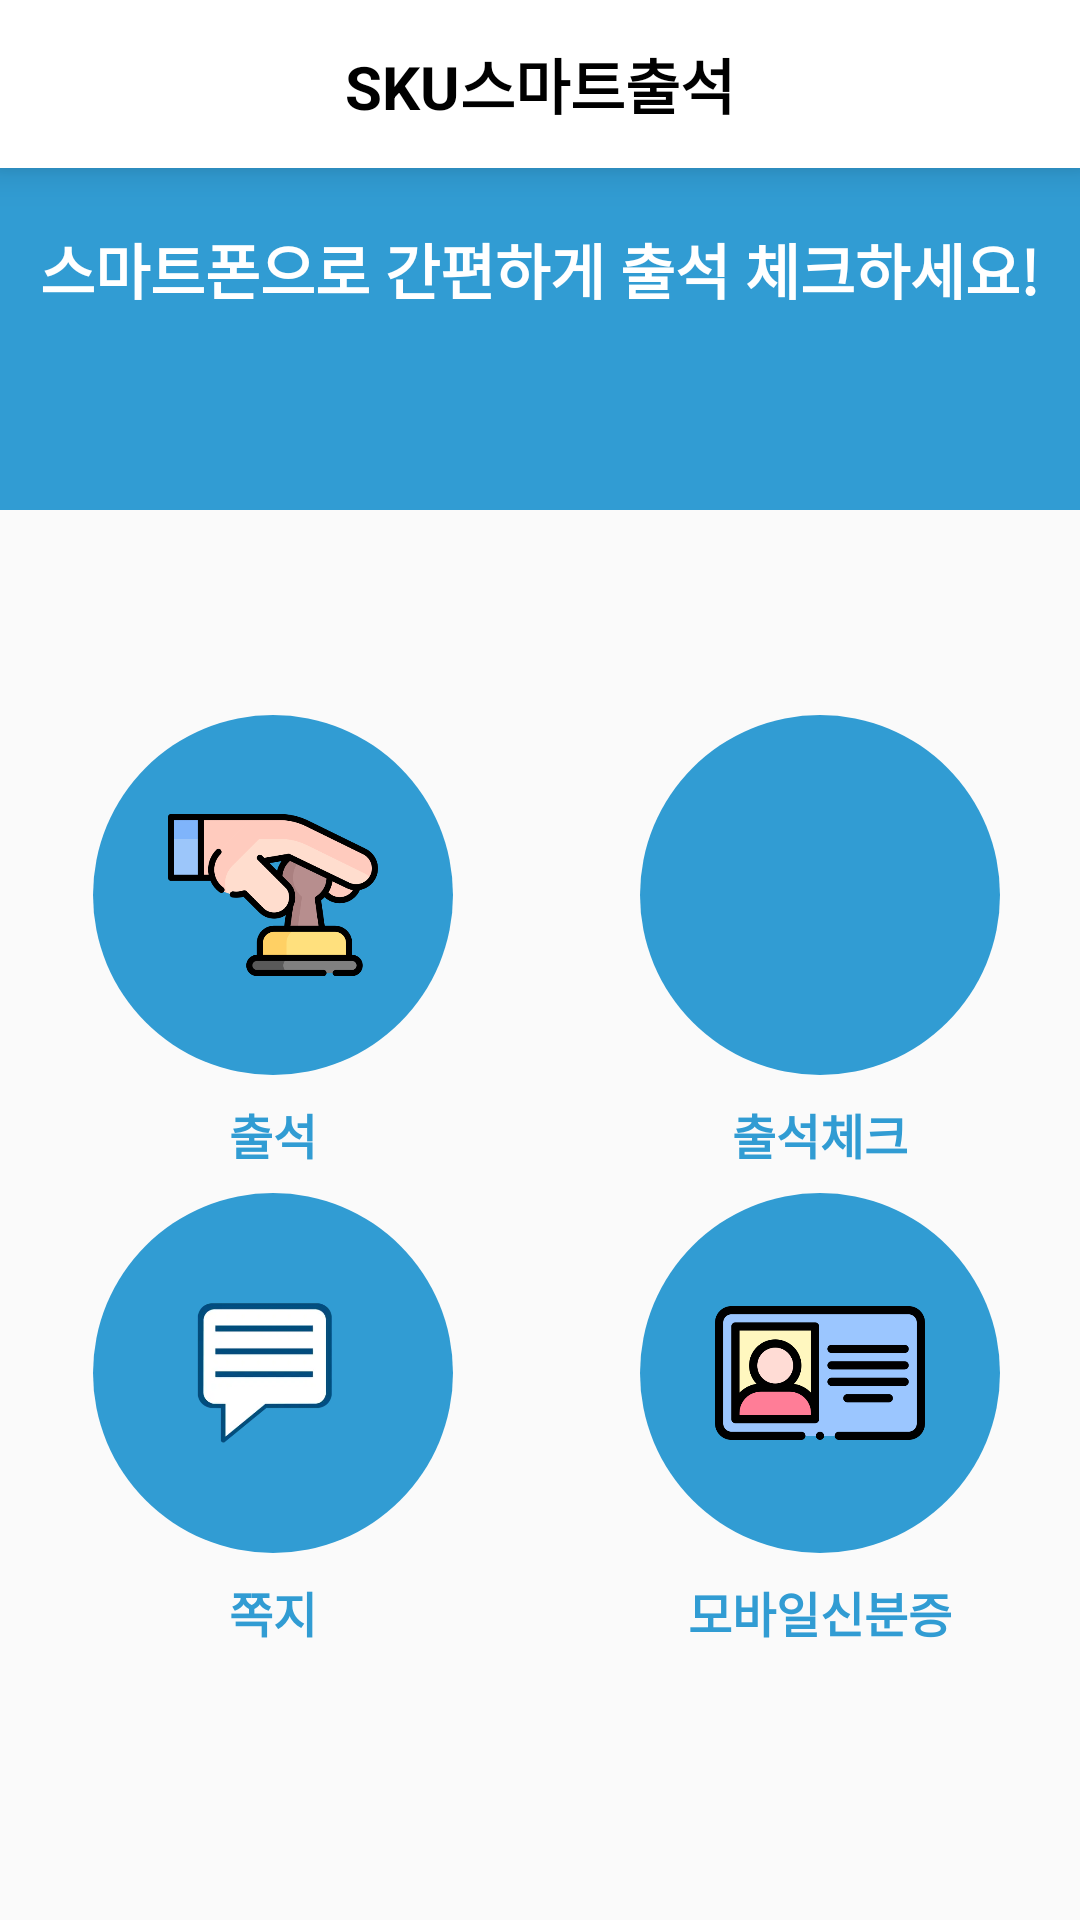

This screen was rendered from an Android layout file. Write that file and the resources it references.
<!-- AndroidManifest.xml: application theme AppTheme -->
<!-- res/layout/activity_user.xml -->
<?xml version="1.0" encoding="utf-8"?>
<androidx.drawerlayout.widget.DrawerLayout
    xmlns:android="http://schemas.android.com/apk/res/android"
    xmlns:app="http://schemas.android.com/apk/res-auto"
    xmlns:tools="http://schemas.android.com/tools"
    android:id="@+id/drawer_layout"
    android:layout_width="match_parent"
    android:layout_height="match_parent"
    tools:openDrawer="start">

    <RelativeLayout
        android:layout_width="match_parent"
        android:layout_height="match_parent"
        android:background="@drawable/layer_background3">

        <ImageView
            android:id="@+id/imageView"
            android:layout_width="200dp"
            android:layout_height="250dp"
            android:layout_centerHorizontal="true"
            android:src="@drawable/sku"
            android:layout_marginBottom="8dp" />
        <TextView
            android:layout_width="wrap_content"
            android:layout_height="wrap_content"
            android:layout_centerHorizontal="true"
            android:layout_above="@+id/gridLayout"
            android:layout_marginBottom="80dp"
            android:text="스마트폰으로 간편하게 출석 체크하세요!"
            android:textColor="@color/white"
            android:textSize="20sp"
            android:textStyle="bold" />
        <LinearLayout
            android:layout_width="match_parent"
            android:layout_height="match_parent"
            android:orientation="vertical">

            <androidx.appcompat.widget.Toolbar
                android:id="@+id/toolbar"
                android:layout_width="match_parent"
                android:layout_height="?attr/actionBarSize"
                android:background="@color/white"
                android:elevation="8dp"
                android:theme="@style/ThemeOverlay.AppCompat.Dark.ActionBar"
                app:popupTheme="@style/ThemeOverlay.AppCompat.Light">

                <TextView
                    android:id="@+id/toolbar_title"
                    android:layout_width="wrap_content"
                    android:layout_height="wrap_content"
                    android:layout_gravity="center"
                    android:text="@string/app_name"
                    android:textColor="@android:color/black"
                    android:textSize="20sp"
                    android:textStyle="bold" />

            </androidx.appcompat.widget.Toolbar>


        </LinearLayout>

        <GridLayout

            android:id="@+id/gridLayout"
            android:layout_width="match_parent"
            android:layout_height="wrap_content"
            android:layout_alignParentEnd="true"
            android:layout_alignParentBottom="true"
            android:layout_marginLeft="0dp"
            android:layout_marginEnd="-5dp"
            android:layout_marginRight="0dp"
            android:layout_marginBottom="87dp"
            android:alignmentMode="alignMargins"
            android:columnCount="2"
            android:columnOrderPreserved="false"
            android:paddingTop="50dp"
            android:rowCount="2"
            android:useDefaultMargins="true"
            tools:ignore="MissingConstraints">

            

            

            <LinearLayout
                android:layout_width="0dp"
                android:layout_height="wrap_content"
                android:layout_columnWeight="1"
                android:gravity="center"
                android:orientation="vertical">

                <FrameLayout
                    android:layout_width="120dp"
                    android:layout_height="120dp"
                    android:background="@drawable/circle_background">

                    <ImageButton
                        android:id="@+id/check"
                        android:layout_width="70dp"
                        android:layout_height="70dp"
                        android:layout_gravity="center"
                        android:background="@color/sky"
                        android:contentDescription="@string/check"
                        android:scaleType="centerInside"
                        android:src="@drawable/check" />
                </FrameLayout>

                <TextView
                    android:layout_width="wrap_content"
                    android:layout_height="wrap_content"
                    android:layout_marginTop="8dp"
                    android:text="출석"
                    android:textColor="@color/sky"
                    android:textSize="16sp"
                    android:textStyle="bold" />
            </LinearLayout>

            <LinearLayout
                android:layout_width="0dp"
                android:layout_height="wrap_content"
                android:layout_columnWeight="1"
                android:gravity="center"
                android:orientation="vertical">

                <FrameLayout
                    android:layout_width="120dp"
                    android:layout_height="120dp"
                    android:background="@drawable/circle_background">

                    <ImageButton
                        android:id="@+id/attendance"
                        android:layout_width="70dp"
                        android:layout_height="70dp"
                        android:layout_gravity="center"
                        android:background="@color/sky"
                        android:contentDescription="@string/attendance"
                        android:scaleType="centerInside"
                        android:src="@drawable/attendance" />
                </FrameLayout>

                <TextView
                    android:layout_width="wrap_content"
                    android:layout_height="wrap_content"
                    android:layout_marginTop="8dp"
                    android:text="출석체크"
                    android:textColor="@color/sky"
                    android:textSize="16sp"
                    android:textStyle="bold" />
            </LinearLayout>

            <LinearLayout
                android:layout_width="0dp"
                android:layout_height="wrap_content"
                android:layout_columnWeight="1"
                android:gravity="center"
                android:orientation="vertical">

                <FrameLayout
                    android:layout_width="120dp"
                    android:layout_height="120dp"
                    android:background="@drawable/circle_background">

                    <ImageButton
                        android:id="@+id/message"
                        android:layout_width="80dp"
                        android:layout_height="80dp"
                        android:layout_gravity="center"
                        android:background="@color/sky"
                        android:contentDescription="@string/message"
                        android:scaleType="centerInside"
                        android:src="@drawable/message" />
                </FrameLayout>

                <TextView
                    android:layout_width="wrap_content"
                    android:layout_height="wrap_content"
                    android:layout_marginTop="8dp"
                    android:text="쪽지"
                    android:textColor="@color/sky"
                    android:textSize="16sp"
                    android:textStyle="bold" />
            </LinearLayout>

            <LinearLayout
                android:layout_width="0dp"
                android:layout_height="wrap_content"
                android:layout_columnWeight="1"
                android:gravity="center"
                android:orientation="vertical">

                <FrameLayout
                    android:layout_width="120dp"
                    android:layout_height="120dp"
                    android:background="@drawable/circle_background">

                    <ImageButton
                        android:id="@+id/id"
                        android:layout_width="70dp"
                        android:layout_height="70dp"
                        android:layout_gravity="center"
                        android:background="@color/sky"
                        android:contentDescription="@string/id"
                        android:scaleType="centerInside"
                        android:src="@drawable/id" />
                </FrameLayout>

                <TextView
                    android:layout_width="wrap_content"
                    android:layout_height="wrap_content"
                    android:layout_marginTop="8dp"
                    android:text="모바일신분증"
                    android:textColor="@color/sky"
                    android:textSize="16sp"
                    android:textStyle="bold" />
            </LinearLayout>

        </GridLayout>

        <FrameLayout
            android:id="@+id/fragment_container"
            android:layout_width="match_parent"
            android:layout_height="match_parent" />

    </RelativeLayout>

</androidx.drawerlayout.widget.DrawerLayout>
<!-- resources referenced by this layout -->
<resources>
  <color name="sky">#319CD3</color>
  <color name="white">#FFFFFFFF</color>
  <!-- drawable check: png bitmap (drawable, 24609 bytes) -->
  <!-- drawable circle_background (drawable) -->
  <?xml version="1.0" encoding="utf-8"?>
  <shape xmlns:android="http://schemas.android.com/apk/res/android"
      android:shape="oval">
      <solid android:color="@color/sky" />
  </shape>
  <!-- drawable id: png bitmap (drawable, 14873 bytes) -->
  <!-- drawable layer_background3 (drawable) -->
  <?xml version="1.0" encoding="utf-8"?>
  <layer-list xmlns:android="http://schemas.android.com/apk/res/android">
  
      <item
          android:drawable="@color/sky"
          android:top="0dp"
          android:bottom="470dp"/>
  </layer-list>
  
  <!-- drawable message: png bitmap (drawable, 26617 bytes) -->
  <string name="app_name">SKU스마트출석</string>
  <string name="attendance" translatable="false">출석</string>
  <string name="check" translatable="false">체크</string>
  <string name="id" translatable="false">아이디</string>
  <string name="message" translatable="false">메시지</string>
  <style name="AppTheme" parent="Theme.AppCompat.Light.NoActionBar">
          
          <item name="colorPrimary">@color/sky</item>
          <item name="colorPrimaryDark">@color/gray</item>
          <item name="colorAccent">@color/purple</item>
          <item name="android:statusBarColor">@android:color/white</item>
          <item name="android:windowLightStatusBar">true</item>
      </style>
  <color name="gray">#808080</color>
  <color name="purple">#792DA8</color>
</resources>
